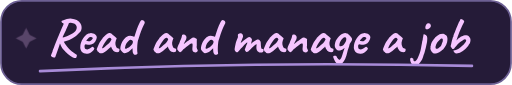
t = 0.00 s
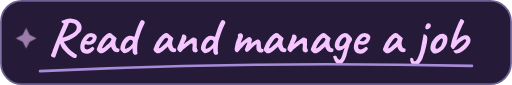
t = 0.95 s
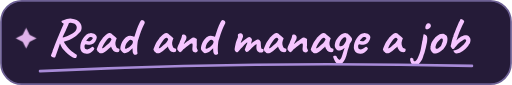
t = 1.90 s
t = 2.55 s: frame unchanged from t = 1.90 s, image omitted
t = 3.20 s: frame unchanged from t = 1.90 s, image omitted
t = 4.10 s: frame unchanged from t = 0.95 s, image omitted

The animated SVG that drew these frames (rendered in a browser with its animation timeline set to each time). Animation: 1 CSS @keyframes rule; one cycle of 5.00 s, repeats indefinitely.

<svg xmlns="http://www.w3.org/2000/svg" width="295" height="49" viewBox="0 0 295 49" role="img" aria-labelledby="heading">
  <title id="heading">Read and manage a job</title>
  <metadata>Lettering based on Caveat by the Caveat Project Authors, licensed under the SIL Open Font License 1.1.</metadata>
  <style>
    .ink-shine { animation: shine 5s ease-in-out infinite; }
    @keyframes shine { 0%, 100% { opacity: .25; } 38%, 64% { opacity: .9; } }
    @media (prefers-reduced-motion: reduce) { .ink-shine { animation: none; } }
  </style>
  <rect x=".5" y=".5" width="294" height="48" rx="12" fill="#251b38" stroke="#6c5f93"/>
  <path d="M31.8 32.8Q31.68 33.1 30.99 33.1Q30.3 33.1 29.79 32.71Q29.43 32.35 29.32 32.16Q29.22 31.96 29.43 31.5Q29.64 31.03 30.15 29.86Q30.27 29.14 30.57 28.41Q30.87 27.67 31.02 27.37Q31.14 26.95 31.52 25.98Q31.89 25 32.39 23.8Q32.88 22.6 33.33 21.54Q33.78 20.47 33.99 19.93Q34.5 18.73 35.04 17.41Q35.58 16.09 36.51 14.08Q36.63 13.78 36.42 13.45Q36.21 13.12 35.7 13.12Q35.4 12.79 35.37 12.42Q35.34 12.05 35.67 11.89L38.43 10.96Q39.84 10.63 41.33 10.77Q42.81 10.9 44.13 11.59Q45.57 12.43 46.23 13.45Q46.89 14.47 46.97 15.5Q47.04 16.54 46.71 17.38Q46.47 18.01 45.8 18.76Q45.12 19.51 44.23 20.26Q43.35 21.01 42.41 21.62Q41.46 22.24 40.65 22.57Q39.9 22.93 38.97 23.3Q38.04 23.68 37.17 23.95Q36.69 24.07 36.03 24.07Q35.37 24.07 35.04 23.95L34.53 24.91Q34.23 25.99 33.49 28.12Q32.76 30.25 31.8 32.8ZM43.71 33.37Q43.47 33.46 42.91 33.43Q42.36 33.4 41.67 32.95Q40.35 32.17 39.03 31.06Q37.71 29.95 36.06 28.06Q35.43 27.31 35.11 26.56Q34.8 25.81 34.32 24.67L33.9 23.05L35.04 22.3L36.36 23.38Q36.84 24.43 37.48 25.39Q38.13 26.35 38.79 27.1Q39.33 27.73 40.26 28.62Q41.19 29.5 42.24 30.31Q43.29 31.12 44.13 31.54Q44.31 31.69 44.23 32.12Q44.16 32.56 43.99 32.95Q43.83 33.34 43.71 33.37ZM36.15 21.61Q36.84 21.55 37.67 21.23Q38.49 20.92 39.42 20.53Q40.29 20.11 41.14 19.62Q42 19.12 42.7 18.52Q43.41 17.92 43.81 17.23Q44.22 16.54 44.16 15.76Q44.16 15.37 43.92 14.89Q43.68 14.41 43.3 14.02Q42.93 13.63 42.54 13.51Q41.34 13.21 40.71 13.15Q40.08 13.09 39.8 13.33Q39.51 13.57 39.36 14.17Q39.36 14.26 39.12 14.74Q38.88 15.22 38.53 15.96Q38.19 16.7 37.86 17.53Q36.99 19.3 36.59 20.12Q36.18 20.95 36.11 21.22Q36.03 21.49 36.15 21.61ZM52.11 30.4Q51.21 30.91 50.2 30.98Q49.2 31.06 48.33 30.71Q47.46 30.37 46.92 29.68Q46.62 29.29 46.35 28.43Q46.08 27.58 46.26 26.11Q46.44 24.73 47.11 23.32Q47.79 21.91 48.78 20.83Q49.77 19.75 50.94 19.36Q51.36 19.21 51.8 19.14Q52.23 19.06 52.95 19.12Q53.64 19.21 54.18 19.46Q54.72 19.72 54.96 20.02Q55.44 20.5 55.59 20.95Q55.74 21.4 55.71 21.82Q55.56 22.78 54.86 23.89Q54.15 25 52.89 25.54Q52.38 25.75 51.69 25.81Q51 25.87 49.8 25.63Q49.08 25.48 48.86 25.78Q48.63 26.08 48.66 26.95Q48.72 27.49 48.91 27.9Q49.11 28.3 49.65 28.45Q50.34 28.57 50.64 28.46Q50.94 28.36 51.39 28.15Q51.63 28 51.86 27.82Q52.08 27.64 52.3 27.46Q52.53 27.28 52.68 27.19Q52.83 27.07 52.98 27.04Q53.13 27.01 53.28 27.01Q53.61 27.04 53.91 27.37Q54.21 27.7 54.3 28Q54.3 28.24 54 28.68Q53.7 29.11 53.2 29.57Q52.71 30.04 52.11 30.4ZM51.72 23.71Q51.93 23.62 52.34 23.29Q52.74 22.96 53.07 22.59Q53.4 22.21 53.4 22Q53.4 21.67 52.97 21.43Q52.53 21.19 51.84 21.34Q51.6 21.4 51.27 21.67Q50.94 21.94 50.61 22.29Q50.28 22.63 50.04 22.95Q49.8 23.26 49.71 23.44Q49.83 23.59 50.19 23.68Q50.55 23.77 50.98 23.77Q51.42 23.77 51.72 23.71ZM57.06 30.37Q56.94 30.13 56.54 29.89Q56.13 29.65 56.13 29.53Q56.13 29.41 56 29.16Q55.86 28.9 55.74 28.78Q55.59 28.6 55.83 27.9Q56.07 27.19 56.55 26.17Q57.03 25.15 57.6 24.1Q57.84 23.86 58.08 23.47Q58.32 23.08 58.44 22.96Q58.44 22.84 58.53 22.73Q58.62 22.63 58.74 22.63L58.98 22.15Q59.04 22.03 59.35 21.67Q59.66 21.31 60.11 20.88Q60.57 20.44 61.03 20.05Q61.49 19.65 61.8 19.48Q62.43 19.06 63.11 19.09Q63.78 19.12 64.26 19.51Q64.35 19.6 64.67 19.87Q64.98 20.14 65.39 20.47Q65.79 20.8 66.09 21.07L67.2 22.06L66.68 23.56Q66.3 24.76 66.49 25.66Q66.67 26.56 67.05 27.22Q67.2 27.55 67.46 27.73Q67.71 27.91 68.13 27.97Q68.37 28 68.58 28.15Q68.79 28.3 68.79 28.63Q68.79 29.35 68.53 29.66Q68.28 29.98 67.98 30.04Q66.99 30.16 66.09 29.83Q65.19 29.5 64.47 28.12Q64.35 27.94 64.16 27.45Q63.96 26.95 63.93 26.8Q63.81 26.95 63.62 27.17Q63.42 27.4 63.24 27.58Q61.11 29.74 59.59 30.38Q58.07 31.03 57.06 30.37ZM58.71 27.88Q58.92 27.91 59.37 27.66Q59.82 27.4 60.57 26.8Q61.59 25.93 62.25 25.36Q62.91 24.79 63.54 23.89L64.2 22.81Q63.9 22.12 63.66 21.91Q63.42 21.7 63.18 21.7Q62.79 21.7 62.25 22.2Q61.71 22.69 61.03 23.63Q60.36 24.58 59.52 25.99Q59.13 26.65 58.92 27.27Q58.71 27.88 58.71 27.88ZM77.94 31.57Q77.55 31.66 77.17 31.38Q76.8 31.09 76.65 30.76Q76.47 30.28 76.42 29.84Q76.38 29.41 76.35 28.84L76.32 27.82L75.09 28.93Q74.07 29.89 73.19 30.3Q72.3 30.7 71.58 30.7Q71.25 30.64 70.78 30.27Q70.32 29.89 69.94 29.43Q69.57 28.96 69.42 28.66Q69.24 28.24 69.31 27.49Q69.39 26.74 69.67 25.84Q69.96 24.94 70.39 24.07Q70.83 23.2 71.4 22.57Q72.39 21.07 73.86 20.7Q75.33 20.32 76.47 20.95Q77.01 21.22 77.25 21.16Q77.49 21.1 77.55 20.77Q77.67 20.29 77.82 19.87Q77.97 19.45 78.24 18.61Q78.99 16.33 79.54 15.04Q80.1 13.75 80.55 12.79Q80.88 12.1 81.21 11.83Q81.54 11.56 81.78 11.59Q82.11 11.59 82.6 11.83Q83.1 12.07 83.25 12.49Q83.37 12.76 83.36 13.06Q83.34 13.36 83.16 13.69Q82.77 14.41 82.25 15.6Q81.72 16.78 81.19 18.19Q80.67 19.6 80.22 20.98Q79.77 22.36 79.47 23.41Q79.29 24.07 79.19 25.09Q79.08 26.11 79.03 27.18Q78.99 28.24 79.02 29.07Q79.05 29.89 79.11 30.13Q79.29 30.73 79.11 31.03Q78.93 31.33 78.6 31.43Q78.27 31.54 77.94 31.57ZM72.99 27.94Q73.41 27.79 73.74 27.58Q74.07 27.37 74.52 27.04Q75.42 26.35 75.83 25.84Q76.23 25.33 76.47 24.58Q76.62 24.13 76.48 23.8Q76.35 23.47 76.02 23.17Q75.69 22.9 75.18 22.95Q74.67 22.99 74.01 23.59Q73.29 24.25 72.78 25.12Q72.27 25.99 71.94 27.61Q71.88 27.91 72.15 28.03Q72.42 28.15 72.99 27.94ZM89.76 30.37Q89.64 30.13 89.24 29.89Q88.83 29.65 88.83 29.53Q88.83 29.41 88.7 29.16Q88.56 28.9 88.44 28.78Q88.29 28.6 88.53 27.9Q88.77 27.19 89.25 26.17Q89.73 25.15 90.3 24.1Q90.54 23.86 90.78 23.47Q91.02 23.08 91.14 22.96Q91.14 22.84 91.23 22.73Q91.32 22.63 91.44 22.63L91.68 22.15Q91.74 22.03 92.05 21.67Q92.36 21.31 92.81 20.88Q93.27 20.44 93.73 20.05Q94.19 19.65 94.5 19.48Q95.13 19.06 95.81 19.09Q96.48 19.12 96.96 19.51Q97.05 19.6 97.37 19.87Q97.68 20.14 98.09 20.47Q98.49 20.8 98.79 21.07L99.9 22.06L99.38 23.56Q99 24.76 99.19 25.66Q99.38 26.56 99.75 27.22Q99.9 27.55 100.16 27.73Q100.41 27.91 100.83 27.97Q101.07 28 101.28 28.15Q101.49 28.3 101.49 28.63Q101.49 29.35 101.24 29.66Q100.98 29.98 100.68 30.04Q99.69 30.16 98.79 29.83Q97.89 29.5 97.17 28.12Q97.05 27.94 96.86 27.45Q96.66 26.95 96.63 26.8Q96.51 26.95 96.31 27.17Q96.12 27.4 95.94 27.58Q93.81 29.74 92.29 30.38Q90.77 31.03 89.76 30.37ZM91.41 27.88Q91.62 27.91 92.07 27.66Q92.52 27.4 93.27 26.8Q94.29 25.93 94.95 25.36Q95.61 24.79 96.24 23.89L96.9 22.81Q96.6 22.12 96.36 21.91Q96.12 21.7 95.88 21.7Q95.49 21.7 94.95 22.2Q94.41 22.69 93.74 23.63Q93.06 24.58 92.22 25.99Q91.83 26.65 91.62 27.27Q91.41 27.88 91.41 27.88ZM112.71 30.28Q112.05 30.22 111.62 29.99Q111.18 29.77 110.91 29.08Q110.79 28.6 110.81 28.08Q110.82 27.55 110.88 27.05Q110.94 26.56 110.94 26.2Q110.94 26.14 110.94 25.96Q110.94 25.78 110.94 25.63Q110.88 25.18 110.72 25.07Q110.55 24.97 110.16 25.12Q109.53 25.42 108.8 25.91Q108.06 26.41 107.27 27.05Q106.47 27.7 105.63 28.42Q104.97 29.14 104.66 29.59Q104.34 30.04 104.01 30.04Q103.77 30.16 103.5 29.98Q103.23 29.8 102.93 29.56Q102.72 29.32 102.44 28.95Q102.15 28.57 102.09 28.45Q102.09 27.97 102.16 27.58Q102.24 27.19 102.41 26.77Q102.57 26.35 102.81 25.81Q102.93 25.6 103.03 25.38Q103.14 25.15 103.29 24.88Q103.41 24.46 103.63 23.92Q103.86 23.38 104.07 22.9Q104.4 22.12 104.58 21.55Q104.76 20.98 104.88 20.32Q104.85 20.26 104.91 20.14Q104.97 20.02 105.09 19.99H105.12H105.15Q105.36 19.84 105.94 19.95Q106.53 20.05 106.83 20.29Q107.46 20.83 107.43 21.7Q107.4 22.57 106.53 23.98Q106.32 24.46 106.09 24.87Q105.87 25.27 105.87 25.42Q105.87 25.42 106.11 25.24Q106.35 25.06 106.68 24.8Q107.01 24.55 107.25 24.4Q107.4 24.25 107.91 23.84Q108.42 23.44 109.02 22.99Q109.62 22.54 109.98 22.3Q110.31 22.06 110.82 21.8Q111.33 21.55 111.45 21.55Q111.75 21.55 112.19 21.76Q112.62 21.97 113 22.25Q113.37 22.54 113.43 22.78Q113.43 22.9 113.4 23.09Q113.37 23.29 113.37 23.44Q113.34 23.92 113.36 24.59Q113.37 25.27 113.37 25.95Q113.37 26.62 113.25 27.16Q113.25 27.16 113.28 27.2Q113.31 27.25 113.34 27.34Q113.31 27.37 113.33 27.45Q113.34 27.52 113.34 27.52Q113.4 27.73 113.47 27.94Q113.55 28.15 113.67 28.41Q113.79 28.66 113.94 29.05Q113.91 29.44 113.5 29.82Q113.1 30.19 112.71 30.28ZM124.41 31.57Q124.02 31.66 123.64 31.38Q123.27 31.09 123.12 30.76Q122.94 30.28 122.89 29.84Q122.85 29.41 122.82 28.84L122.79 27.82L121.56 28.93Q120.54 29.89 119.66 30.3Q118.77 30.7 118.05 30.7Q117.72 30.64 117.25 30.27Q116.79 29.89 116.41 29.43Q116.04 28.96 115.89 28.66Q115.71 28.24 115.78 27.49Q115.86 26.74 116.14 25.84Q116.43 24.94 116.86 24.07Q117.3 23.2 117.87 22.57Q118.86 21.07 120.33 20.7Q121.8 20.32 122.94 20.95Q123.48 21.22 123.72 21.16Q123.96 21.1 124.02 20.77Q124.14 20.29 124.29 19.87Q124.44 19.45 124.71 18.61Q125.46 16.33 126.01 15.04Q126.57 13.75 127.02 12.79Q127.35 12.1 127.68 11.83Q128.01 11.56 128.25 11.59Q128.58 11.59 129.07 11.83Q129.57 12.07 129.72 12.49Q129.84 12.76 129.82 13.06Q129.81 13.36 129.63 13.69Q129.24 14.41 128.72 15.6Q128.19 16.78 127.66 18.19Q127.14 19.6 126.69 20.98Q126.24 22.36 125.94 23.41Q125.76 24.07 125.66 25.09Q125.55 26.11 125.5 27.18Q125.46 28.24 125.49 29.07Q125.52 29.89 125.58 30.13Q125.76 30.73 125.58 31.03Q125.4 31.33 125.07 31.43Q124.74 31.54 124.41 31.57ZM119.46 27.94Q119.88 27.79 120.21 27.58Q120.54 27.37 120.99 27.04Q121.89 26.35 122.3 25.84Q122.7 25.33 122.94 24.58Q123.09 24.13 122.95 23.8Q122.82 23.47 122.49 23.17Q122.16 22.9 121.65 22.95Q121.14 22.99 120.48 23.59Q119.76 24.25 119.25 25.12Q118.74 25.99 118.41 27.61Q118.35 27.91 118.62 28.03Q118.89 28.15 119.46 27.94ZM149.49 30.28Q149.28 30.22 148.83 29.89Q148.38 29.56 148.03 28.9Q147.69 28.24 147.72 27.19Q147.75 26.29 147.85 25.91Q147.96 25.54 147.75 25.51Q147.6 25.48 147.15 25.78Q146.7 26.08 145.98 26.74Q145.26 27.4 144.24 28.48Q143.88 28.78 143.44 29.21Q143.01 29.65 142.57 29.86Q142.14 30.07 141.81 29.77L141.51 29.5Q141.3 29.32 141.15 29.02Q141 28.72 141.06 28.51L141.9 26.17Q142.26 25.39 142.39 25.03Q142.53 24.67 142.51 24.58Q142.5 24.49 142.35 24.52Q142.17 24.55 141.84 24.84Q141.51 25.12 141.39 25.3Q141.27 25.3 141.07 25.54Q140.88 25.78 140.7 25.96Q140.52 26.14 140.07 26.63Q139.62 27.13 139.11 27.67Q138.72 28.03 138.21 28.63Q137.7 29.23 137.31 29.71Q136.92 30.19 136.83 30.19Q136.29 30.16 135.85 29.83Q135.42 29.5 135.27 29.02Q135.09 28.69 135.24 27.8Q135.39 26.92 135.81 24.97Q135.93 24.52 136.03 24.19Q136.14 23.86 136.26 23.53Q136.38 23.2 136.54 22.78Q136.71 22.36 136.98 21.76Q137.13 21.34 137.1 20.96Q137.07 20.59 137.04 20.35Q137.04 19.9 137.32 19.63Q137.61 19.36 137.97 19.25Q138.33 19.15 138.54 19.21Q139.38 19.3 139.68 19.81Q139.98 20.32 140.01 20.8Q140.04 21.25 139.89 21.61Q139.74 21.97 139.65 22.21L139.32 23.02Q139.02 23.71 138.88 24.02Q138.75 24.34 138.74 24.45Q138.72 24.55 138.72 24.64Q138.75 24.73 138.99 24.55Q139.23 24.37 139.57 24.05Q139.92 23.74 140.22 23.5Q140.76 23.05 141.38 22.59Q141.99 22.12 142.59 21.76Q143.19 21.4 143.58 21.28Q144.09 21.37 144.52 21.79Q144.96 22.21 145.08 22.51Q145.23 22.96 145.12 23.32Q145.02 23.68 144.96 23.98Q144.93 24.1 144.84 24.43Q144.75 24.76 144.66 25.04Q144.57 25.33 144.57 25.33Q144.57 25.33 144.75 25.15Q144.93 24.97 145.23 24.71Q145.53 24.46 145.83 24.25Q147.33 23.11 148.21 22.8Q149.1 22.48 149.73 23.32Q150.09 23.65 150.19 24.22Q150.3 24.79 150.3 25.75Q150.33 26.14 150.38 26.62Q150.42 27.1 150.5 27.46Q150.57 27.82 150.63 27.91Q150.72 28.03 150.96 28.14Q151.2 28.24 151.41 28.3Q151.83 28.51 151.88 29.07Q151.92 29.62 151.44 29.92Q150.99 30.19 150.5 30.25Q150 30.31 149.49 30.28ZM153.3 30.37Q153.18 30.13 152.77 29.89Q152.37 29.65 152.37 29.53Q152.37 29.41 152.23 29.16Q152.1 28.9 151.98 28.78Q151.83 28.6 152.07 27.9Q152.31 27.19 152.79 26.17Q153.27 25.15 153.84 24.1Q154.08 23.86 154.32 23.47Q154.56 23.08 154.68 22.96Q154.68 22.84 154.77 22.73Q154.86 22.63 154.98 22.63L155.22 22.15Q155.28 22.03 155.59 21.67Q155.9 21.31 156.35 20.88Q156.81 20.44 157.27 20.05Q157.73 19.65 158.04 19.48Q158.67 19.06 159.34 19.09Q160.02 19.12 160.5 19.51Q160.59 19.6 160.9 19.87Q161.22 20.14 161.62 20.47Q162.03 20.8 162.33 21.07L163.44 22.06L162.92 23.56Q162.54 24.76 162.73 25.66Q162.91 26.56 163.29 27.22Q163.44 27.55 163.69 27.73Q163.95 27.91 164.37 27.97Q164.61 28 164.82 28.15Q165.03 28.3 165.03 28.63Q165.03 29.35 164.77 29.66Q164.52 29.98 164.22 30.04Q163.23 30.16 162.33 29.83Q161.43 29.5 160.71 28.12Q160.59 27.94 160.39 27.45Q160.2 26.95 160.17 26.8Q160.05 26.95 159.85 27.17Q159.66 27.4 159.48 27.58Q157.35 29.74 155.83 30.38Q154.31 31.03 153.3 30.37ZM154.95 27.88Q155.16 27.91 155.61 27.66Q156.06 27.4 156.81 26.8Q157.83 25.93 158.49 25.36Q159.15 24.79 159.78 23.89L160.44 22.81Q160.14 22.12 159.9 21.91Q159.66 21.7 159.42 21.7Q159.03 21.7 158.49 22.2Q157.95 22.69 157.27 23.63Q156.6 24.58 155.76 25.99Q155.37 26.65 155.16 27.27Q154.95 27.88 154.95 27.88ZM176.25 30.28Q175.59 30.22 175.15 29.99Q174.72 29.77 174.45 29.08Q174.33 28.6 174.34 28.08Q174.36 27.55 174.42 27.05Q174.48 26.56 174.48 26.2Q174.48 26.14 174.48 25.96Q174.48 25.78 174.48 25.63Q174.42 25.18 174.25 25.07Q174.09 24.97 173.7 25.12Q173.07 25.42 172.33 25.91Q171.6 26.41 170.8 27.05Q170.01 27.7 169.17 28.42Q168.51 29.14 168.19 29.59Q167.88 30.04 167.55 30.04Q167.31 30.16 167.04 29.98Q166.77 29.8 166.47 29.56Q166.26 29.32 165.97 28.95Q165.69 28.57 165.63 28.45Q165.63 27.97 165.7 27.58Q165.78 27.19 165.94 26.77Q166.11 26.35 166.35 25.81Q166.47 25.6 166.57 25.38Q166.68 25.15 166.83 24.88Q166.95 24.46 167.17 23.92Q167.4 23.38 167.61 22.9Q167.94 22.12 168.12 21.55Q168.3 20.98 168.42 20.32Q168.39 20.26 168.45 20.14Q168.51 20.02 168.63 19.99H168.66H168.69Q168.9 19.84 169.48 19.95Q170.07 20.05 170.37 20.29Q171 20.83 170.97 21.7Q170.94 22.57 170.07 23.98Q169.86 24.46 169.63 24.87Q169.41 25.27 169.41 25.42Q169.41 25.42 169.65 25.24Q169.89 25.06 170.22 24.8Q170.55 24.55 170.79 24.4Q170.94 24.25 171.45 23.84Q171.96 23.44 172.56 22.99Q173.16 22.54 173.52 22.3Q173.85 22.06 174.36 21.8Q174.87 21.55 174.99 21.55Q175.29 21.55 175.72 21.76Q176.16 21.97 176.53 22.25Q176.91 22.54 176.97 22.78Q176.97 22.9 176.94 23.09Q176.91 23.29 176.91 23.44Q176.88 23.92 176.89 24.59Q176.91 25.27 176.91 25.95Q176.91 26.62 176.79 27.16Q176.79 27.16 176.82 27.2Q176.85 27.25 176.88 27.34Q176.85 27.37 176.86 27.45Q176.88 27.52 176.88 27.52Q176.94 27.73 177.01 27.94Q177.09 28.15 177.21 28.41Q177.33 28.66 177.48 29.05Q177.45 29.44 177.04 29.82Q176.64 30.19 176.25 30.28ZM180.45 30.37Q180.33 30.13 179.92 29.89Q179.52 29.65 179.52 29.53Q179.52 29.41 179.38 29.16Q179.25 28.9 179.13 28.78Q178.98 28.6 179.22 27.9Q179.46 27.19 179.94 26.17Q180.42 25.15 180.99 24.1Q181.23 23.86 181.47 23.47Q181.71 23.08 181.83 22.96Q181.83 22.84 181.92 22.73Q182.01 22.63 182.13 22.63L182.37 22.15Q182.43 22.03 182.74 21.67Q183.05 21.31 183.5 20.88Q183.96 20.44 184.42 20.05Q184.88 19.65 185.19 19.48Q185.82 19.06 186.5 19.09Q187.17 19.12 187.65 19.51Q187.74 19.6 188.05 19.87Q188.37 20.14 188.77 20.47Q189.18 20.8 189.48 21.07L190.59 22.06L190.07 23.56Q189.69 24.76 189.88 25.66Q190.06 26.56 190.44 27.22Q190.59 27.55 190.84 27.73Q191.1 27.91 191.52 27.97Q191.76 28 191.97 28.15Q192.18 28.3 192.18 28.63Q192.18 29.35 191.92 29.66Q191.67 29.98 191.37 30.04Q190.38 30.16 189.48 29.83Q188.58 29.5 187.86 28.12Q187.74 27.94 187.54 27.45Q187.35 26.95 187.32 26.8Q187.2 26.95 187 27.17Q186.81 27.4 186.63 27.58Q184.5 29.74 182.98 30.38Q181.46 31.03 180.45 30.37ZM182.1 27.88Q182.31 27.91 182.76 27.66Q183.21 27.4 183.96 26.8Q184.98 25.93 185.64 25.36Q186.3 24.79 186.93 23.89L187.59 22.81Q187.29 22.12 187.05 21.91Q186.81 21.7 186.57 21.7Q186.18 21.7 185.64 22.2Q185.1 22.69 184.43 23.63Q183.75 24.58 182.91 25.99Q182.52 26.65 182.31 27.27Q182.1 27.88 182.1 27.88ZM196.53 37Q195.69 37.33 194.77 36.89Q193.86 36.46 193.2 35.53Q193.08 35.35 192.84 34.89Q192.6 34.42 192.38 33.88Q192.15 33.34 192.04 32.95Q191.94 32.56 192.03 32.5Q192.15 32.17 192.57 32.11Q192.99 32.05 193.41 32.16Q193.83 32.26 193.89 32.44Q193.98 32.65 194.07 32.88Q194.16 33.1 194.29 33.3Q194.43 33.49 194.55 33.64Q194.88 34.15 195.27 34.34Q195.66 34.54 195.87 34.39Q196.38 34 196.63 33.48Q196.89 32.95 197.31 31.63Q197.64 30.52 197.88 29.71Q198.12 28.9 198.39 28.21Q198.48 27.85 198.62 27.59Q198.75 27.34 198.87 27.22H199.05Q198.39 27.64 197.94 28.06Q197.49 28.48 196.71 28.81Q196.53 29.02 195.82 29.06Q195.12 29.11 194.46 28.9Q194.04 28.66 193.78 28.41Q193.53 28.15 193.36 27.82Q193.2 27.49 193.02 27.04Q192.81 26.59 192.96 25.57Q193.11 24.55 193.5 23.53Q193.86 22.78 194.55 21.91Q195.24 21.04 196.02 20.34Q196.8 19.63 197.43 19.45Q197.67 19.33 198.27 19.16Q198.87 19 199.41 19.15Q199.92 19.21 200.19 19.38Q200.46 19.54 201.06 20.05Q201.45 20.44 202.02 21.05Q202.59 21.67 202.74 22.09Q202.95 22.54 202.83 23.06Q202.71 23.59 202.41 23.98Q202.14 24.37 201.84 24.76Q201.54 25.15 201.39 25.84Q201.24 26.74 200.82 27.87Q200.4 28.99 200.16 29.95L199.68 31.81Q198.93 34.36 198.03 35.52Q197.13 36.67 196.53 37ZM195.9 26.68Q196.5 26.65 196.93 26.55Q197.37 26.44 197.76 26.07Q198.15 25.69 198.66 24.91Q199.17 24.19 199.38 23.59Q199.59 22.99 199.53 22.24Q199.5 21.76 199.26 21.61Q199.02 21.46 198.63 21.52Q198.06 21.61 197.61 21.98Q197.16 22.36 196.56 23.14Q196.11 23.74 195.81 24.58Q195.51 25.48 195.56 26.02Q195.6 26.56 195.9 26.68ZM209.82 30.4Q208.92 30.91 207.91 30.98Q206.91 31.06 206.04 30.71Q205.17 30.37 204.63 29.68Q204.33 29.29 204.06 28.43Q203.79 27.58 203.97 26.11Q204.15 24.73 204.82 23.32Q205.5 21.91 206.49 20.83Q207.48 19.75 208.65 19.36Q209.07 19.21 209.5 19.14Q209.94 19.06 210.66 19.12Q211.35 19.21 211.89 19.46Q212.43 19.72 212.67 20.02Q213.15 20.5 213.3 20.95Q213.45 21.4 213.42 21.82Q213.27 22.78 212.56 23.89Q211.86 25 210.6 25.54Q210.09 25.75 209.4 25.81Q208.71 25.87 207.51 25.63Q206.79 25.48 206.56 25.78Q206.34 26.08 206.37 26.95Q206.43 27.49 206.62 27.9Q206.82 28.3 207.36 28.45Q208.05 28.57 208.35 28.46Q208.65 28.36 209.1 28.15Q209.34 28 209.56 27.82Q209.79 27.64 210.01 27.46Q210.24 27.28 210.39 27.19Q210.54 27.07 210.69 27.04Q210.84 27.01 210.99 27.01Q211.32 27.04 211.62 27.37Q211.92 27.7 212.01 28Q212.01 28.24 211.71 28.68Q211.41 29.11 210.91 29.57Q210.42 30.04 209.82 30.4ZM209.43 23.71Q209.64 23.62 210.04 23.29Q210.45 22.96 210.78 22.59Q211.11 22.21 211.11 22Q211.11 21.67 210.67 21.43Q210.24 21.19 209.55 21.34Q209.31 21.4 208.98 21.67Q208.65 21.94 208.32 22.29Q207.99 22.63 207.75 22.95Q207.51 23.26 207.42 23.44Q207.54 23.59 207.9 23.68Q208.26 23.77 208.69 23.77Q209.13 23.77 209.43 23.71ZM222.03 30.37Q221.91 30.13 221.5 29.89Q221.1 29.65 221.1 29.53Q221.1 29.41 220.96 29.16Q220.83 28.9 220.71 28.78Q220.56 28.6 220.8 27.9Q221.04 27.19 221.52 26.17Q222 25.15 222.57 24.1Q222.81 23.86 223.05 23.47Q223.29 23.08 223.41 22.96Q223.41 22.84 223.5 22.73Q223.59 22.63 223.71 22.63L223.95 22.15Q224.01 22.03 224.32 21.67Q224.63 21.31 225.08 20.88Q225.54 20.44 226 20.05Q226.46 19.65 226.77 19.48Q227.4 19.06 228.07 19.09Q228.75 19.12 229.23 19.51Q229.32 19.6 229.63 19.87Q229.95 20.14 230.35 20.47Q230.76 20.8 231.06 21.07L232.17 22.06L231.65 23.56Q231.27 24.76 231.46 25.66Q231.64 26.56 232.02 27.22Q232.17 27.55 232.42 27.73Q232.68 27.91 233.1 27.97Q233.34 28 233.55 28.15Q233.76 28.3 233.76 28.63Q233.76 29.35 233.5 29.66Q233.25 29.98 232.95 30.04Q231.96 30.16 231.06 29.83Q230.16 29.5 229.44 28.12Q229.32 27.94 229.12 27.45Q228.93 26.95 228.9 26.8Q228.78 26.95 228.58 27.17Q228.39 27.4 228.21 27.58Q226.08 29.74 224.56 30.38Q223.04 31.03 222.03 30.37ZM223.68 27.88Q223.89 27.91 224.34 27.66Q224.79 27.4 225.54 26.8Q226.56 25.93 227.22 25.36Q227.88 24.79 228.51 23.89L229.17 22.81Q228.87 22.12 228.63 21.91Q228.39 21.7 228.15 21.7Q227.76 21.7 227.22 22.2Q226.68 22.69 226 23.63Q225.33 24.58 224.49 25.99Q224.1 26.65 223.89 27.27Q223.68 27.88 223.68 27.88ZM240.9 37.27Q240.24 37.93 239.2 37.91Q238.17 37.9 237.45 37.15Q236.76 36.19 236.5 35.3Q236.25 34.42 236.4 33.85Q236.55 33.28 237.03 33.28Q237.18 33.28 237.46 33.4Q237.75 33.52 237.99 33.69Q238.23 33.87 238.23 34.12Q238.23 34.57 238.32 34.9Q238.41 35.23 238.8 35.29Q239.13 35.41 239.47 35.21Q239.82 35.02 240.15 34.48Q240.45 34.09 240.81 33.25Q241.17 32.41 241.53 31.49Q241.89 30.58 242.1 30.01Q242.46 28.78 242.67 27.51Q242.88 26.23 243.18 24.76Q243.3 23.95 243.46 23.37Q243.63 22.78 243.63 22.66Q243.63 22.54 243.66 22.16Q243.69 21.79 243.84 21.49Q243.84 21.04 243.97 20.47Q244.11 19.9 244.11 19.78Q244.2 19.69 244.48 19.77Q244.77 19.84 245.08 19.99Q245.4 20.14 245.55 20.29Q245.79 20.53 245.97 20.82Q246.15 21.1 246.22 21.71Q246.3 22.33 246.15 23.59Q246.15 23.77 246.06 24.32Q245.97 24.88 245.82 25.57Q245.67 26.26 245.52 26.91Q245.37 27.55 245.28 27.97Q245.16 28.42 245.01 28.96Q244.86 29.5 244.83 29.71Q244.8 29.89 244.62 30.41Q244.44 30.94 244.24 31.45Q244.05 31.96 244.02 32.17Q243.99 32.29 243.85 32.74Q243.72 33.19 243.3 34.12Q243.15 34.48 242.67 35.16Q242.19 35.83 241.68 36.45Q241.17 37.06 240.9 37.27ZM245.34 16.72Q245.01 16.33 245.14 15.46Q245.28 14.59 245.76 13.96Q246.15 13.51 246.82 13.45Q247.5 13.39 247.89 13.72Q248.22 14.23 248.31 14.74Q248.4 15.25 248.07 15.73Q247.32 16.57 246.52 16.81Q245.73 17.05 245.34 16.72ZM250.38 30.79Q249.99 30.79 249.76 30.64Q249.54 30.49 249.21 30.22Q248.64 29.62 248.29 28.93Q247.95 28.24 248.04 27.73Q248.13 27.49 248.11 27.27Q248.1 27.04 248.1 27.04Q247.95 26.89 248.01 26.84Q248.07 26.8 248.13 26.68Q248.31 26.68 248.25 26.35Q248.19 26.11 248.44 25.31Q248.7 24.52 249.15 23.8Q249.33 23.5 249.69 23Q250.05 22.51 250.48 22.02Q250.92 21.52 251.28 21.22Q252.03 20.59 252.67 20.2Q253.32 19.81 253.98 19.66Q254.64 19.51 255.34 19.51Q256.05 19.51 256.5 19.99Q257.19 20.29 257.47 20.8Q257.76 21.31 257.85 22.12Q257.94 23.02 257.67 24.32Q257.4 25.63 256.2 27.34Q255.45 28.42 254.73 29.02Q254.01 29.62 253.14 30.13Q252.51 30.55 251.79 30.64Q251.07 30.73 250.38 30.79ZM253.44 27.13Q254.1 26.56 254.38 25.87Q254.67 25.18 255 24.25Q255.12 24.07 255.16 23.65Q255.21 23.23 255.18 22.83Q255.15 22.42 254.97 22.36Q254.7 22.15 254.43 22.25Q254.16 22.36 253.74 22.66Q252.84 23.41 252.07 24.38Q251.31 25.36 251.01 26.77Q250.92 27.52 251.17 27.89Q251.43 28.27 252.01 28.11Q252.6 27.94 253.44 27.13ZM263.07 30.82Q262.47 30.76 262.12 30.51Q261.78 30.25 261.6 29.86Q261.36 29.59 261.31 29.44Q261.27 29.29 261.3 29.17Q261.45 29.17 261.57 29.16Q261.69 29.14 261.72 29.05Q261.72 28.96 261.82 28.93Q261.93 28.9 262.05 28.93Q262.62 28.96 263.44 28.54Q264.27 28.12 265.26 27.36Q266.25 26.59 267.24 25.69Q268.02 24.67 268.33 24.19Q268.65 23.71 268.66 23.45Q268.68 23.2 268.53 22.93Q268.41 22.69 267.96 22.69Q267.51 22.69 266.58 23.29Q265.29 24.1 264.51 24.79Q263.73 25.48 263.07 26.35Q262.83 26.65 262.54 26.99Q262.25 27.33 262.06 27.58Q261.87 27.82 261.87 27.82Q261.87 27.94 261.52 28.12Q261.18 28.3 260.94 28.3Q260.82 28.24 260.62 28.08Q260.43 27.91 260.37 27.64Q260.1 27.43 259.92 27.27Q259.74 27.1 259.74 26.71Q259.74 26.47 259.81 26.11Q259.89 25.75 260.04 25.18Q260.21 24.39 260.43 23.54Q260.64 22.69 260.84 22.08Q261.04 21.46 261.12 21.4Q261.12 21.4 261.24 21.13Q261.36 20.86 261.36 20.5Q261.42 20.14 261.55 19.87Q261.69 19.6 261.69 19.48Q261.81 19.39 262.05 18.76Q262.29 18.13 262.65 17.11Q262.65 17.02 262.86 16.53Q263.07 16.03 263.37 15.36Q263.67 14.68 263.98 13.95Q264.3 13.21 264.51 12.64Q264.87 12.13 265.12 11.61Q265.38 11.08 265.59 10.99Q265.74 10.96 266.11 11.11Q266.49 11.26 266.88 11.5Q267.27 11.74 267.42 11.98Q267.51 12.13 267.52 12.28Q267.54 12.43 267.39 12.78Q267.24 13.12 266.88 13.89Q266.52 14.65 265.86 16.03Q265.02 17.83 264.55 19.03Q264.09 20.23 263.8 21.1Q263.52 21.97 263.22 22.75L263.07 23.41L263.85 22.54Q264.15 22.24 264.48 21.97Q264.81 21.7 265.2 21.43Q265.44 21.25 265.84 21.05Q266.25 20.86 266.64 20.71Q267.03 20.56 267.21 20.53Q267.3 20.5 267.82 20.39Q268.35 20.29 268.86 20.29Q269.52 20.29 270.01 20.75Q270.51 21.22 270.9 21.88Q271.23 22.51 271.14 23.48Q271.05 24.46 270.63 25.15Q270.48 25.27 270.33 25.46Q270.18 25.66 270.18 25.78Q270.15 25.99 269.64 26.64Q269.13 27.28 268.62 27.85Q268.08 28.42 267.3 28.98Q266.52 29.53 265.75 29.96Q264.99 30.4 264.45 30.58Q264.21 30.61 263.76 30.69Q263.31 30.76 263.07 30.82Z" fill="#f5c5ff"/>
  <path d="M23 41Q147 35 272 38" fill="none" stroke="#a88bd8" stroke-width="1.5" stroke-linecap="round"/>
  <path class="ink-shine" d="M15 16l2 4 4 2-4 2-2 4-2-4-4-2 4-2z" fill="#f5c5ff"/>
</svg>
